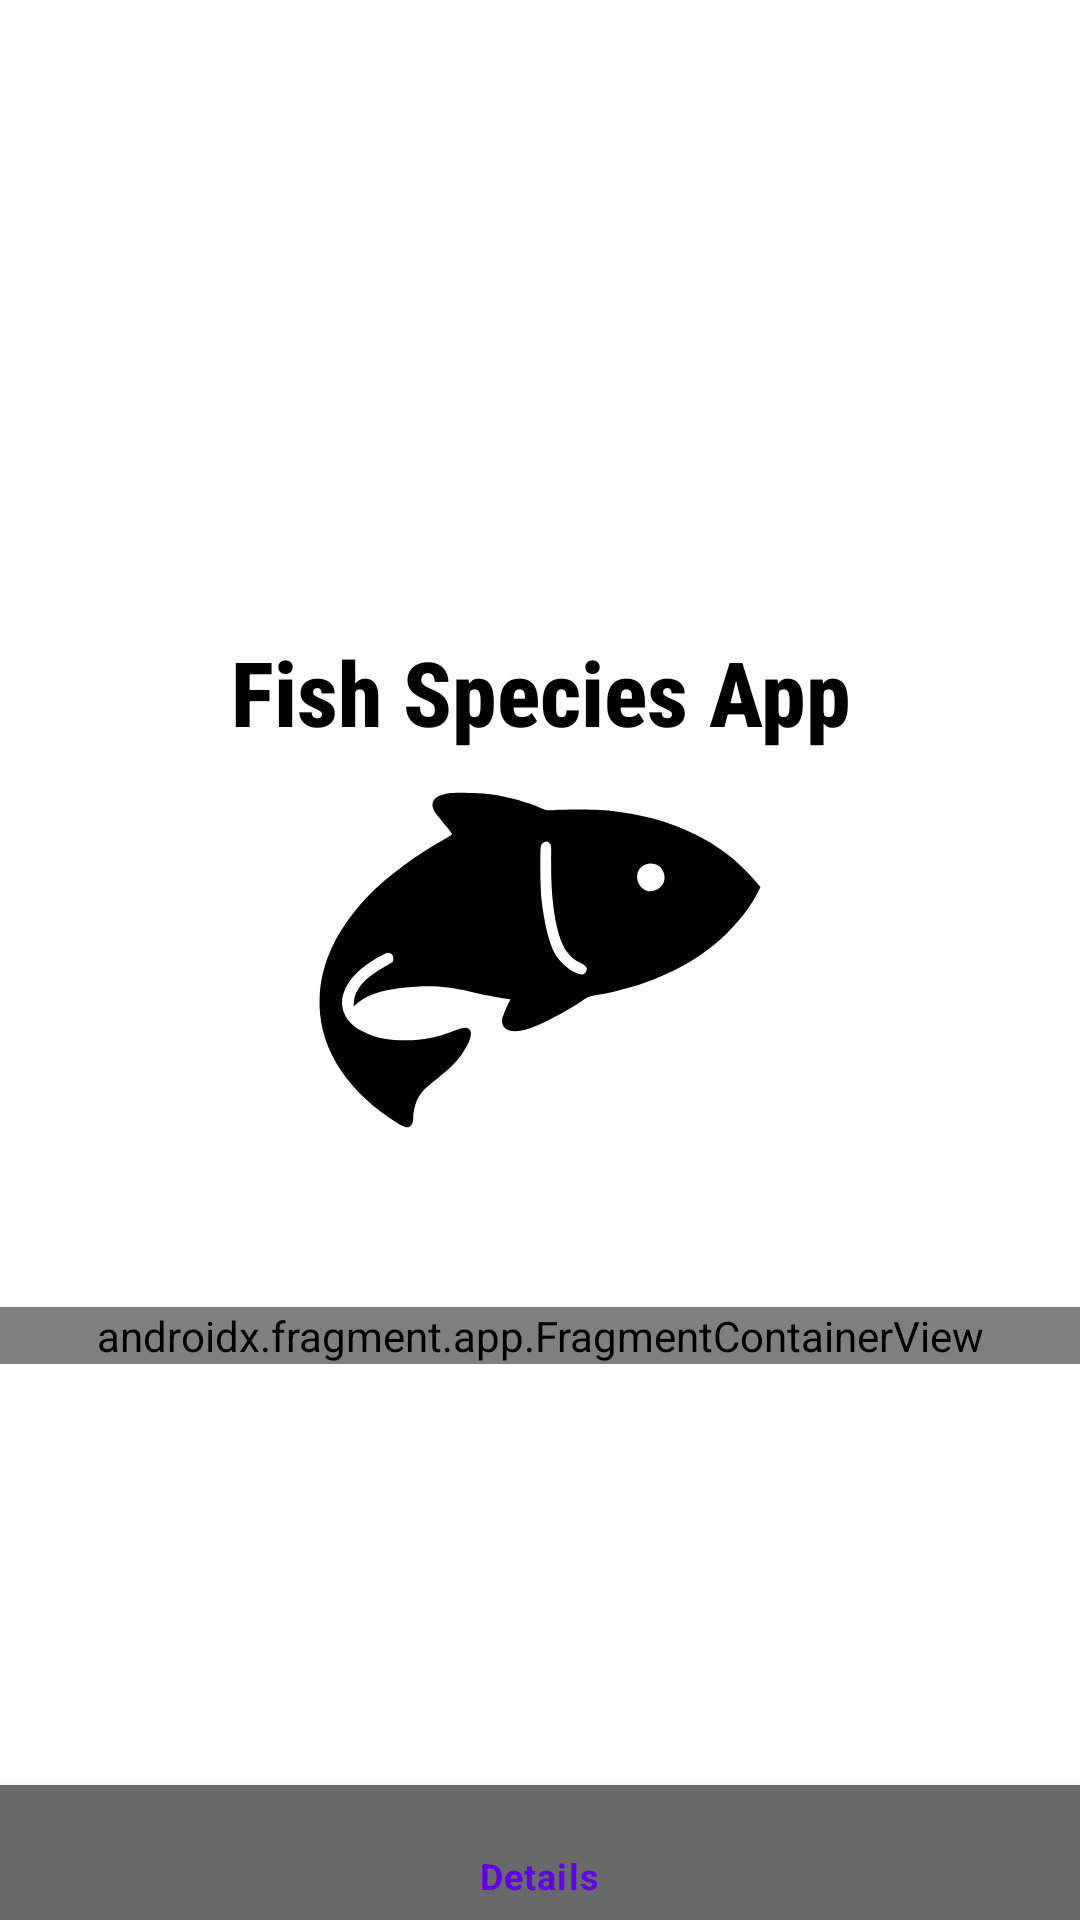

Write the Android layout XML for this screen, with the resource values it uses.
<!-- AndroidManifest.xml: application theme Theme.Splash_screen_theme -->
<!-- res/layout/activity_main.xml -->
<?xml version="1.0" encoding="utf-8"?>
<androidx.constraintlayout.widget.ConstraintLayout xmlns:android="http://schemas.android.com/apk/res/android"
    xmlns:app="http://schemas.android.com/apk/res-auto"
    xmlns:tools="http://schemas.android.com/tools"
    android:layout_width="match_parent"
    android:layout_height="match_parent">

    <TextView
        android:layout_width="match_parent"
        android:layout_height="wrap_content"
        android:layout_marginTop="25dp"
        android:text="Fish Species App"
        android:gravity="center"
        android:textSize="30sp"
        android:textStyle="bold"
        android:fontFamily="sans-serif-condensed-medium"
        app:layout_constraintTop_toTopOf="parent"
        app:layout_constraintBottom_toTopOf="@id/fragmentContainerView"
        android:textColor="@color/black"
        android:id="@+id/topic"
        />


    <androidx.fragment.app.FragmentContainerView
        android:id="@+id/fragmentContainerView"
        android:name="androidx.navigation.fragment.NavHostFragment"
        android:layout_width="match_parent"
        android:layout_height="wrap_content"
        app:defaultNavHost="true"
        app:layout_constraintBottom_toBottomOf="parent"
        app:layout_constraintEnd_toEndOf="parent"
        app:layout_constraintHorizontal_bias="0.5"
        app:layout_constraintStart_toStartOf="parent"
        app:layout_constraintTop_toBottomOf="@+id/topic"
        app:navGraph="@navigation/nav_graph" />

    <com.google.android.material.bottomnavigation.BottomNavigationView
        android:background="@color/off_white"
        android:id="@+id/bottom_navigation_view"
        android:layout_width="0dp"
        app:backgroundTint="#696969"
        android:layout_height="45dp"
        app:menu="@menu/bottom_navigation_menu"
        app:layout_constraintBottom_toBottomOf="parent"
        app:layout_constraintEnd_toEndOf="parent"
        app:layout_constraintStart_toStartOf="parent" />

    <androidx.constraintlayout.widget.ConstraintLayout
        android:layout_width="match_parent"
        android:layout_height="match_parent"
        android:id="@+id/no_network"
        android:visibility="gone"
        android:background="@color/white">

        <ImageView
            android:id="@+id/imageView"
            android:layout_width="wrap_content"
            android:layout_height="wrap_content"
            android:src="@drawable/ic_baseline_signal_cellular_connected_no_internet_4_bar_24"
            app:layout_constraintBottom_toBottomOf="parent"
            app:layout_constraintEnd_toEndOf="parent"
            app:layout_constraintStart_toStartOf="parent"
            app:layout_constraintTop_toTopOf="parent" />

        <TextView
            android:layout_width="wrap_content"
            android:layout_height="wrap_content"
            android:textStyle="bold"
            android:textColor="@color/black"
            android:text="@string/no_internet_connection"
            app:layout_constraintEnd_toEndOf="parent"
            app:layout_constraintStart_toStartOf="parent"
            app:layout_constraintTop_toBottomOf="@+id/imageView" />

    </androidx.constraintlayout.widget.ConstraintLayout>

</androidx.constraintlayout.widget.ConstraintLayout>
<!-- resources referenced by this layout -->
<resources>
  <color name="black">#FF000000</color>
  <color name="off_white">#F6F6F6</color>
  <color name="white">#FFFFFFFF</color>
  <!-- drawable ic_baseline_signal_cellular_connected_no_internet_4_bar_24 (drawable) -->
  <vector android:height="150dp" android:tint="#DE1111"
      android:viewportHeight="24" android:viewportWidth="24"
      android:width="150dp" xmlns:android="http://schemas.android.com/apk/res/android">
      <path android:fillColor="@android:color/white" android:pathData="M20,18h2v-8h-2v8zM20,22h2v-2h-2v2zM2,22h16L18,8h4L22,2L2,22z"/>
  </vector>
  <string name="no_internet_connection">No Internet Connection</string>
  <style name="Theme.Splash_screen_theme" parent="Theme.MaterialComponents.DayNight.NoActionBar">
          <item name="android:windowBackground">@drawable/splash_screen</item>
          <item name="android:statusBarColor">@color/black</item>
      </style>
  <!-- drawable splash_screen (drawable) -->
  <?xml version="1.0" encoding="utf-8"?>
  <layer-list
      xmlns:android="http://schemas.android.com/apk/res/android">
      <item android:drawable="@color/white"/>
      <item android:drawable="@drawable/ic_fish" android:gravity="center"/>
  
  </layer-list>
  <!-- drawable ic_fish: vector/xml drawable (drawable, 2310 chars, omitted) -->
</resources>
